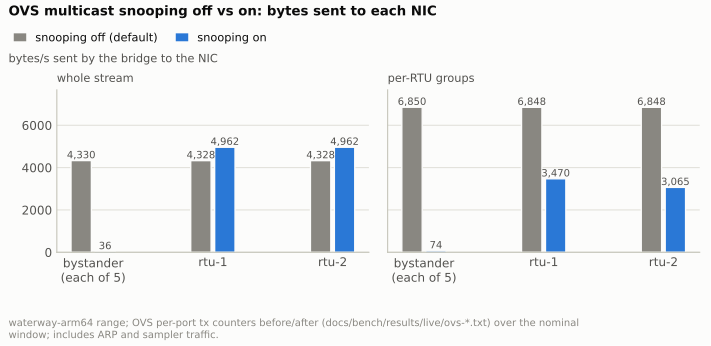

The file beside this chart, header and first rows:
stream, NIC, snooping off B/s, snooping on B/s, window off / on
whole stream, bystander NIC (mean of 5), 4,330, 36, 3600 s / 300 s
whole stream, rtu-1, 4,328, 4,962, 3600 s / 300 s
whole stream, rtu-2, 4,328, 4,962, 3600 s / 300 s
per-RTU groups, bystander NIC (mean of 5), 6,850, 74, 600 s / 600 s
per-RTU groups, rtu-1, 6,848, 3,470, 600 s / 600 s
per-RTU groups, rtu-2, 6,848, 3,065, 600 s / 600 s
